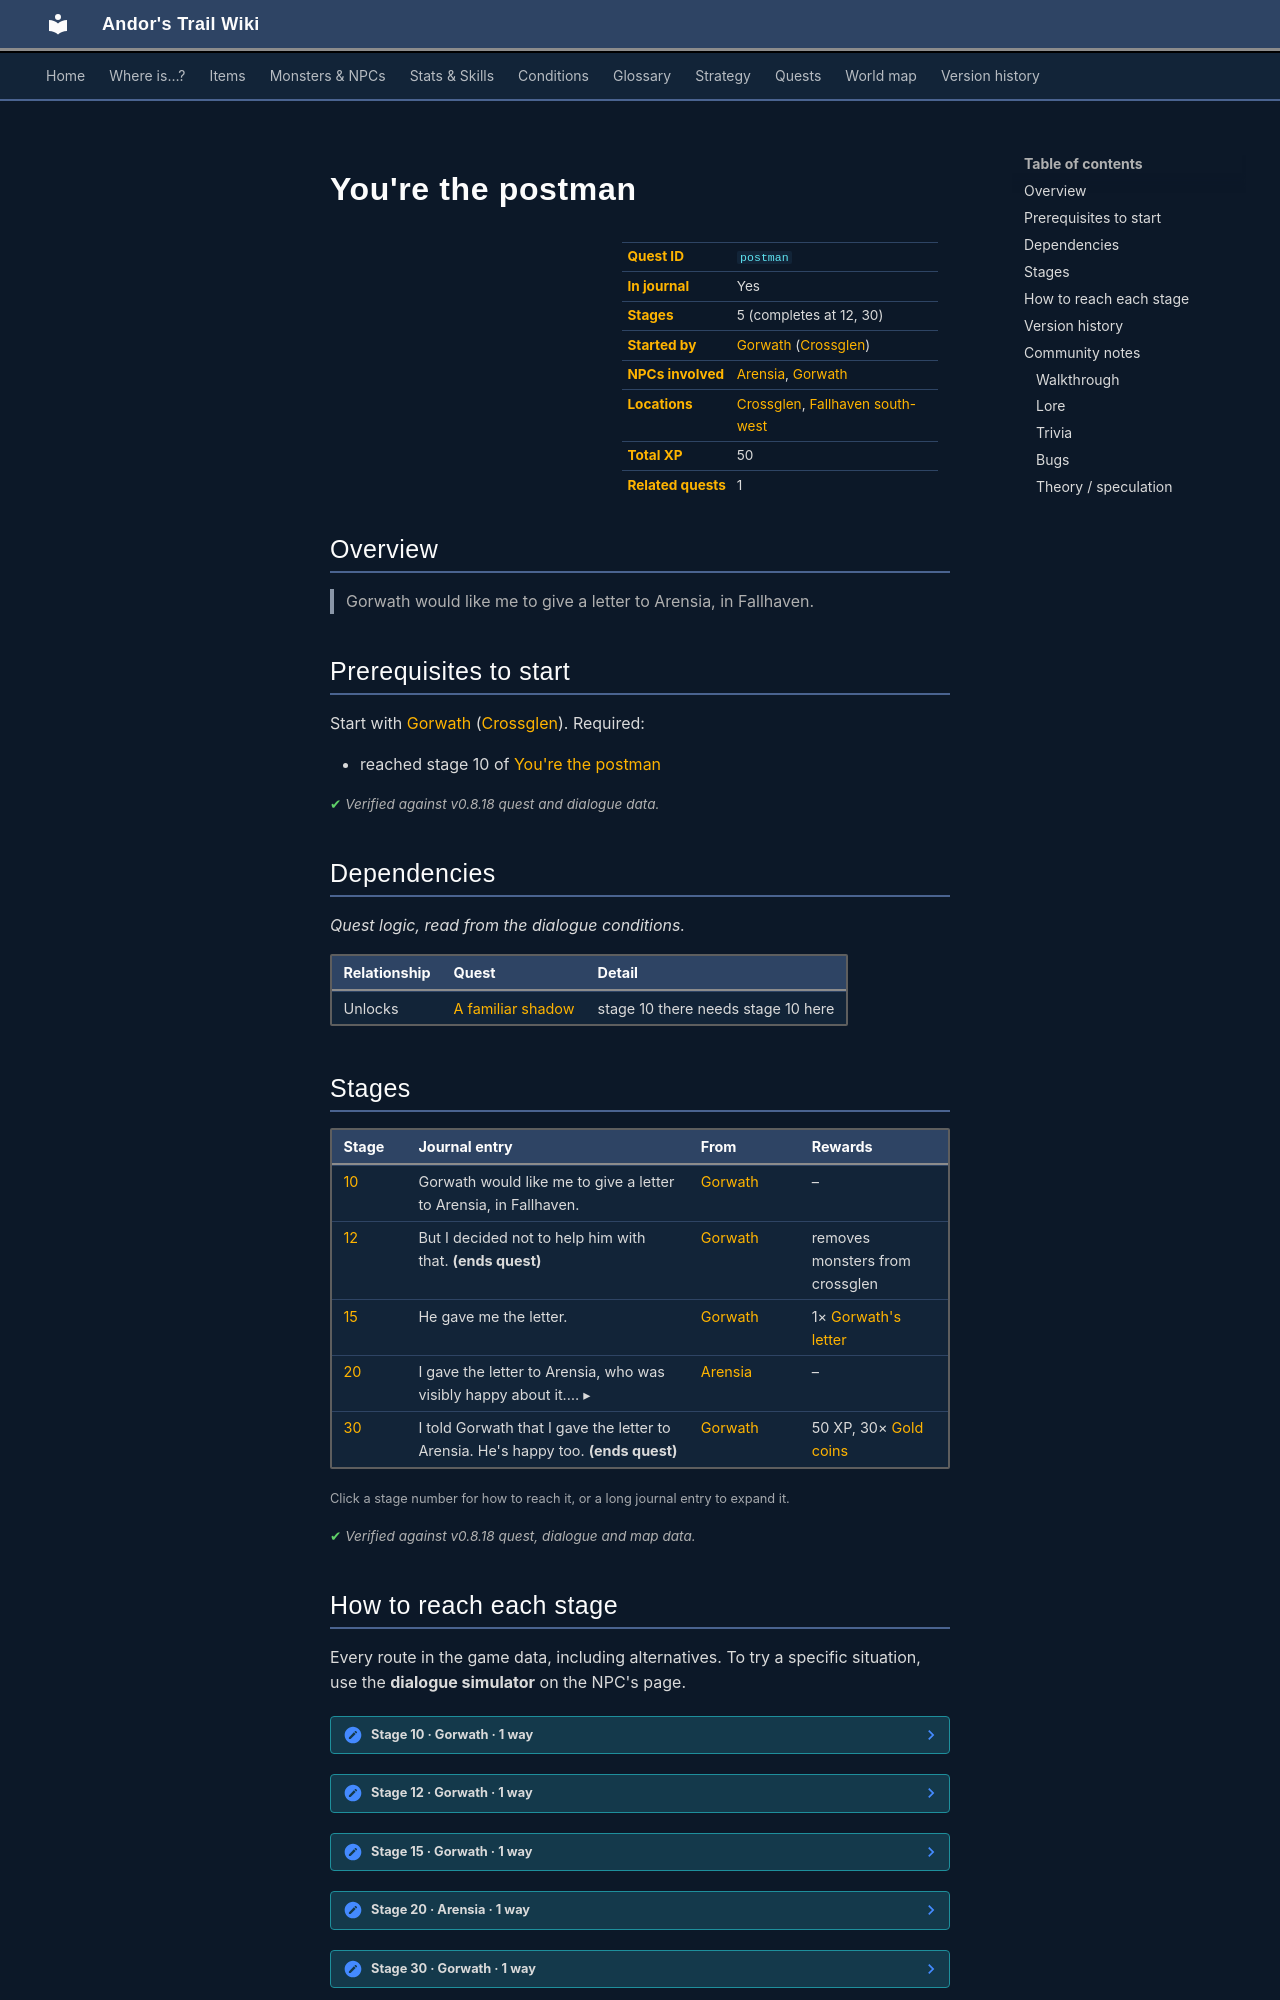

repository: asdfghjkl628/Andor-s-Trail-Wikiiii · page: quests/postman/index.html · generator: mkdocs

---
description: "You're the postman is a quest in Andor's Trail, started by Gorwath (crossglen). 5 stages, 50 XP in total. Gorwath would like me to give a letter to Arensia, in Fallhaven."
---

# You're the postman

<div class="infobox" markdown>

| | |
|---|---|
| **Quest ID** | `postman` |
| **In journal** | Yes |
| **Stages** | 5 (completes at 12, 30) |
| **Started by** | [Gorwath](../monsters/gorwath.md) ([Crossglen](../maps/crossglen.md)) |
| **NPCs involved** | [Arensia](../monsters/arensia.md), [Gorwath](../monsters/gorwath.md) |
| **Locations** | [Crossglen](../maps/crossglen.md), [Fallhaven south-west](../maps/fallhaven_sw.md) |
| **Total XP** | 50 |
| **Related quests** | 1 |

</div>

## Overview

> Gorwath would like me to give a letter to Arensia, in Fallhaven.

## Prerequisites to start

Start with [Gorwath](../monsters/gorwath.md) ([Crossglen](../maps/crossglen.md)). Required:

- reached stage 10 of [You're the postman](../quests/postman.md#stage-10)


<p class="verified">Verified against v0.8.18 quest and dialogue data.</p>

## Dependencies

*Quest logic, read from the dialogue conditions.*

| Relationship | Quest | Detail |
|---|---|---|
| Unlocks | [A familiar shadow](familiar_shadow.md#stage-10) | stage 10 there needs stage 10 here |

## Stages

<div class="stages" markdown>

| Stage | Journal entry | From | Rewards |
|---|---|---|---|
| <span id="stage-10"></span>[10](#route-10) | Gorwath would like me to give a letter to Arensia, in Fallhaven. | [Gorwath](../monsters/gorwath.md) | – |
| <span id="stage-12"></span>[12](#route-12) | But I decided not to help him with that. **(ends quest)** | [Gorwath](../monsters/gorwath.md) | removes monsters from crossglen |
| <span id="stage-15"></span>[15](#route-15) | He gave me the letter. | [Gorwath](../monsters/gorwath.md) | 1× [Gorwath's letter](../items/gorwath_letter.md) |
| <span id="stage-20"></span>[20](#route-20) | <details class="jt"><summary><span class="s">I gave the letter to Arensia, who was visibly happy about it.… ▸</span><span class="l">▴ less</span></summary>I gave the letter to Arensia, who was visibly happy about it. Gorwath needs to hear that.</details> | [Arensia](../monsters/arensia.md) | – |
| <span id="stage-30"></span>[30](#route-30) | I told Gorwath that I gave the letter to Arensia. He's happy too. **(ends quest)** | [Gorwath](../monsters/gorwath.md) | 50 XP, 30× [Gold coins](../items/gold.md) |

</div>

<small>Click a stage number for how to reach it, or a long journal entry to expand it.</small>

<p class="verified">Verified against v0.8.18 quest, dialogue and map data.</p>

## How to reach each stage

Every route in the game data, including alternatives. To try a specific situation, use the **dialogue simulator** on the NPC's page.

<span id="route-10"></span>

??? note "Stage 10 · Gorwath · 1 way"

    **Way 1:** Talk to [Gorwath](../monsters/gorwath.md), automatic

    - **Needs:** stage 10
    - *“Would you be so kind to give her my letter?”*


<span id="route-12"></span>

??? note "Stage 12 · Gorwath · 1 way"

    **Way 1:** Talk to [Gorwath](../monsters/gorwath.md), choose “Sorry, but I have no time. I have to find my brother now.”

    - **Needs:** stage 10
    - **Gives:** removes monsters from crossglen
    - *“Good by then. I will not disturb you anymore. * Sob *”*


<span id="route-15"></span>

??? note "Stage 15 · Gorwath · 1 way"

    **Way 1:** Talk to [Gorwath](../monsters/gorwath.md), choose “Yeah sure, why not?”

    - **Needs:** stage 10
    - **Gives:** 1× [Gorwath's letter](../items/gorwath_letter.md)
    - *“Thanks a lot. Here's the letter. Go to Fallhaven and look for Arensia.”*


<span id="route-20"></span>

??? note "Stage 20 · Arensia · 1 way"

    **Way 1:** Talk to [Arensia](../monsters/arensia.md), choose “Here it is.”

    - **Needs:** carry 1× [Gorwath's letter](../items/gorwath_letter.md); hand over 1× [Gorwath's letter](../items/gorwath_letter.md)
    - *“[Reading] Oh that's cute. Tell Gorwath I love him too.”*


<span id="route-30"></span>

??? note "Stage 30 · Gorwath · 1 way"

    **Way 1:** Talk to [Gorwath](../monsters/gorwath.md), choose “Yes. I gave her the letter and she asked me to tell you that she loves you too.”

    - **Needs:** stage 20
    - **Gives:** 30× [Gold coins](../items/gold.md)
    - *“You have truly earned these gold pieces.”*



<p class="verified">Verified against v0.8.18 dialogue data.</p>


## Version history

| Version | Change |
|---|---|
| [v0.7.14](../versions/0.7.14.md) | Added<br>Dialogue: 5 lines added |

<p class="verified">Verified against v0.8.18 and every earlier release back to v0.7.0 (game data compared release by release).</p>


## Community notes

<small>Written by players, not generated from game data. **Walkthrough**: step-by-step help for players · **Lore**: the in-world story · **Trivia**: real-world facts, references, development history · **Bugs**: known glitches and workarounds · **Theory / speculation**: unconfirmed ideas; may just be unfinished content</small>
